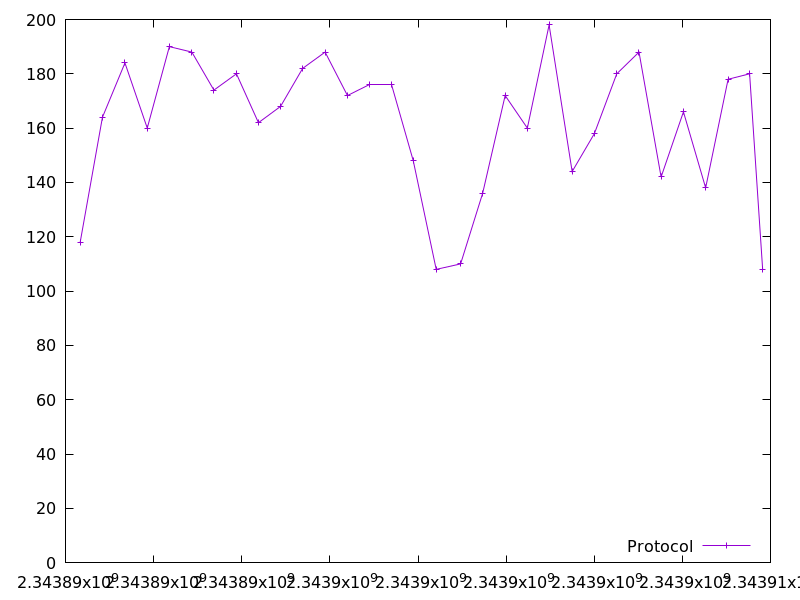

The table this chart was drawn from, first rows:
2343890333.9064417, 118.0
2343890839, 164.0
2343891349, 184.0
2343891856, 160.0
2343892357, 190.0
2343892868, 188.0
2343893368, 174.0
2343893880, 180.0
2343894379, 162.0
2343894881, 168.0
2343895383, 182.0
2343895892, 188.0
2343896400, 172.0
2343896901, 176.0
2343897409, 176.0
2343897893, 148.0
2343898414, 108.0
2343898967, 110.0
2343899468, 136.0
2343899978, 172.0
2343900482, 160.0
2343900976, 198.0
2343901499, 144.0
2343902004, 158.0
2343902511, 180.0
2343903017, 188.0
2343903518, 142.0
2343904025, 166.0
2343904529, 138.0
2343905039, 178.0
2343905527, 180.0
2343905823, 108.0
